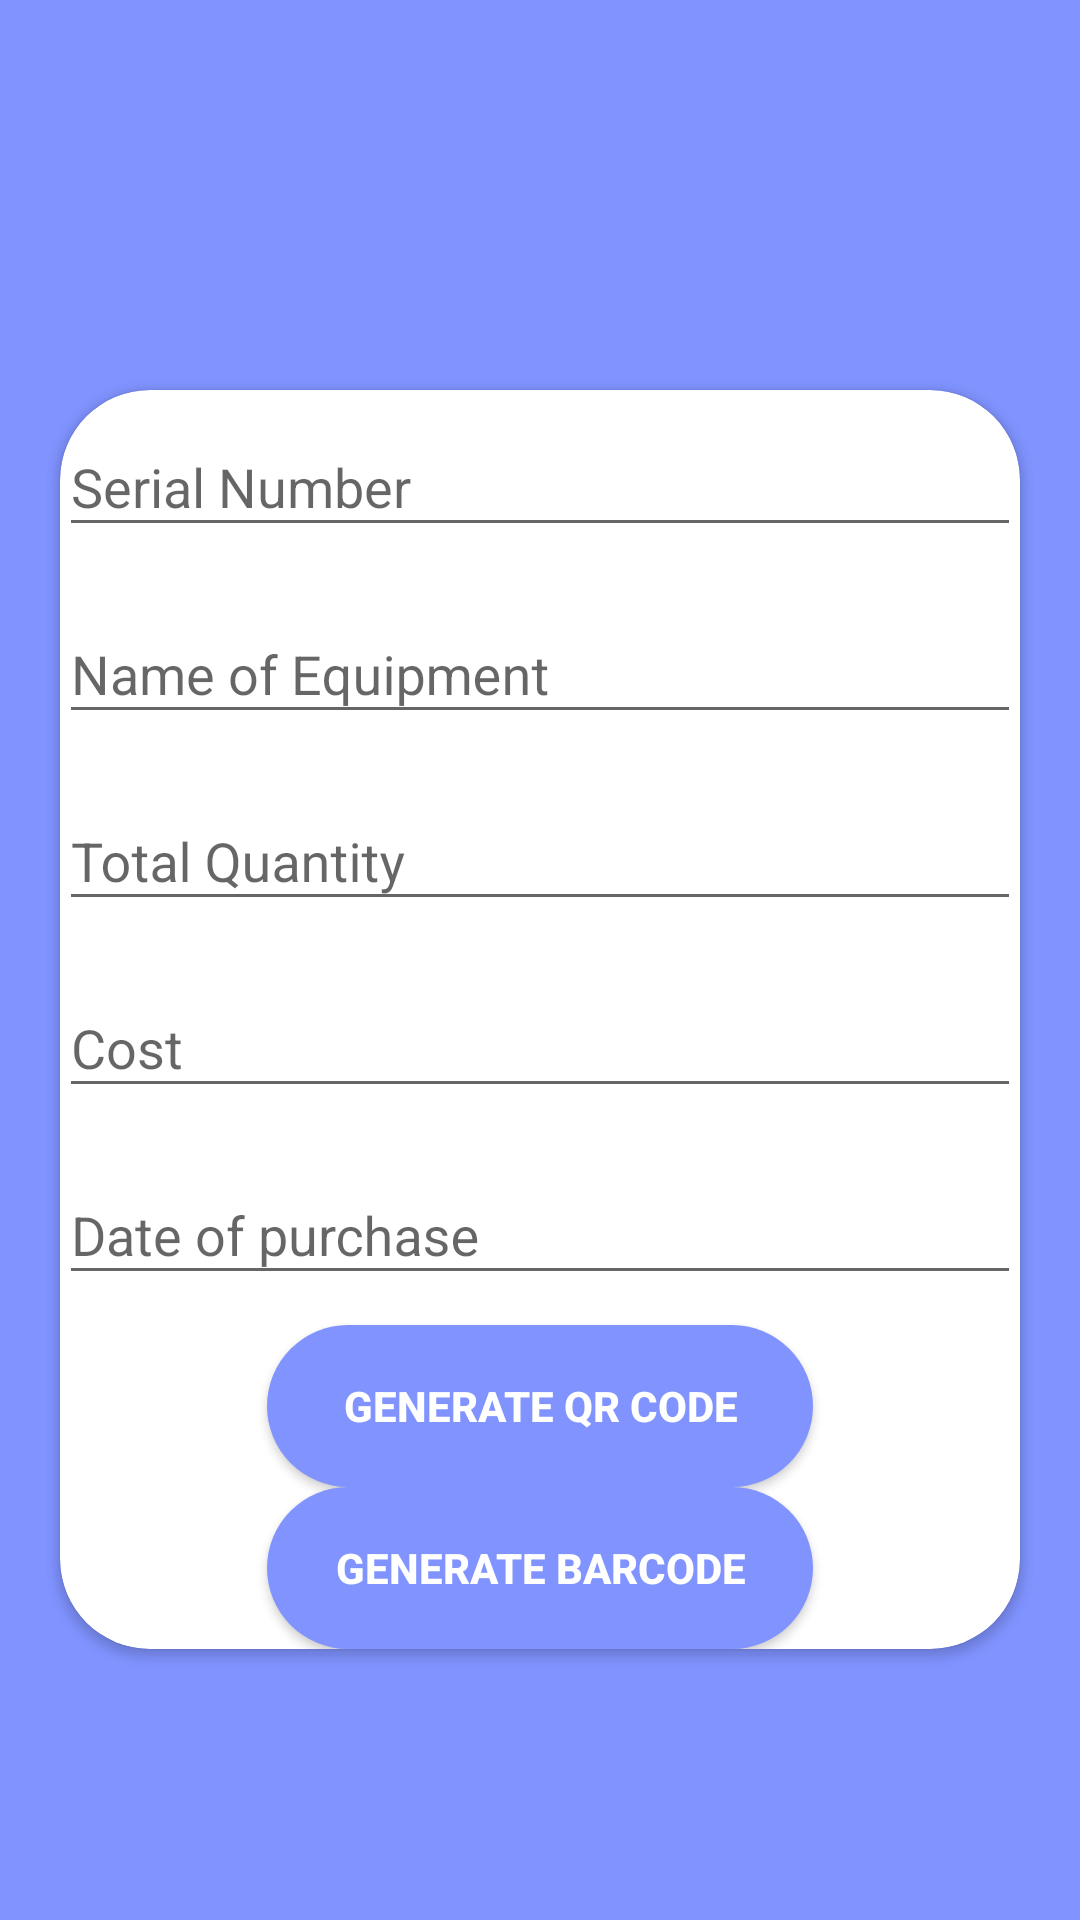

Here is an Android app screen rendered from its layout file. Give the layout XML and the strings, colors and styles it references.
<!-- AndroidManifest.xml: application theme AppTheme -->
<!-- res/layout/activity_furnitutre__facilitation__equipment.xml -->
<?xml version="1.0" encoding="utf-8"?>

<RelativeLayout xmlns:android="http://schemas.android.com/apk/res/android"
    xmlns:app="http://schemas.android.com/apk/res-auto"
    xmlns:tools="http://schemas.android.com/tools"
    android:layout_width="match_parent"
    android:background="#8093ff"
    android:layout_height="match_parent"
    tools:context=".Furnitutre_Facilitation_Equipment">
    <ScrollView
        android:layout_width="match_parent"
        android:layout_height="match_parent">

        <androidx.cardview.widget.CardView
            android:layout_width="match_parent"
            android:layout_height="wrap_content"
            app:cardCornerRadius="30dp"
            android:elevation="5dp"
            android:layout_marginLeft="20dp"
            android:layout_marginRight="20dp"
            android:layout_gravity="center"
            android:layout_marginTop="20dp"
            android:background="#fff">

            <LinearLayout
                style="@style/linearParent"
                android:layout_gravity="center"
                android:padding="@dimen/loginViewsMargin">

                <com.google.android.material.textfield.TextInputLayout
                    android:layout_width="match_parent"
                    android:layout_height="wrap_content">
                    <com.google.android.material.textfield.TextInputEditText
                        android:layout_width="match_parent"
                        android:layout_height="wrap_content"
                        android:layout_marginBottom="10dp"
                        android:hint="Serial Number"
                        android:id="@+id/srno"
                        android:inputType="number"
                        android:maxLength="30"
                        />
                </com.google.android.material.textfield.TextInputLayout>

                <com.google.android.material.textfield.TextInputLayout
                    android:layout_width="match_parent"
                    android:layout_height="wrap_content">
                    <com.google.android.material.textfield.TextInputEditText
                        android:layout_width="match_parent"
                        android:layout_height="wrap_content"
                        android:layout_marginBottom="10dp"
                        android:hint="Name of Equipment"
                        android:id="@+id/ename"
                        android:inputType="text"
                        android:maxLength="30"
                        />
                </com.google.android.material.textfield.TextInputLayout>


                <com.google.android.material.textfield.TextInputLayout
                    android:layout_width="match_parent"
                    android:layout_height="wrap_content">
                    <com.google.android.material.textfield.TextInputEditText
                        android:layout_width="match_parent"
                        android:layout_height="wrap_content"
                        android:layout_marginBottom="10dp"
                        android:hint="Total Quantity"
                        android:id="@+id/qtyp"
                        android:inputType="number"
                        />
                </com.google.android.material.textfield.TextInputLayout>

                <com.google.android.material.textfield.TextInputLayout
                    android:layout_width="match_parent"
                    android:layout_height="wrap_content">
                    <com.google.android.material.textfield.TextInputEditText
                        android:layout_width="match_parent"
                        android:layout_height="wrap_content"
                        android:layout_marginBottom="10dp"
                        android:hint="Cost"
                        android:id="@+id/price"
                        android:inputType="number"
                        />
                </com.google.android.material.textfield.TextInputLayout>

                <com.google.android.material.textfield.TextInputLayout
                    android:layout_width="match_parent"
                    android:layout_height="wrap_content">
                    <com.google.android.material.textfield.TextInputEditText
                        android:layout_width="match_parent"
                        android:layout_height="wrap_content"
                        android:layout_marginBottom="10dp"
                        android:hint="Date of purchase"
                        android:id="@+id/date"
                        />
                </com.google.android.material.textfield.TextInputLayout>

                <Button
                    style="@style/loginButton"
                    android:id="@+id/qr"
                    android:text="Generate QR code"
                    android:layout_gravity="center_horizontal"
                    android:layout_marginTop="@dimen/loginViewsMargin"/>

                <Button
                    style="@style/loginButton"
                    android:id="@+id/br"
                    android:text="Generate Barcode"
                    android:layout_gravity="center_horizontal"
                    android:layout_marginTop="@dimen/loginViewsMargin"/>

            </LinearLayout>

        </androidx.cardview.widget.CardView>

    </ScrollView>
</RelativeLayout>
<!-- resources referenced by this layout -->
<resources>
  <style name="linearParent" parent="parent">
          <item name="android:orientation">vertical</item>
      </style>
  <style name="loginButton" parent="viewParent">
          <item name="android:background">@drawable/login_button_bk</item>
          <item name="android:textColor">@color/whiteTextColor</item>
          <item name="android:textStyle">bold</item>
      </style>
  <style name="AppTheme" parent="Theme.AppCompat.Light.DarkActionBar">
          
          <item name="colorPrimary">@color/colorPrimary</item>
          <item name="colorPrimaryDark">@color/colorPrimaryDark</item>
          <item name="colorAccent">@color/colorAccent</item>
  
  
  
  
  
  
  
  
  
          <item name="scrimBackground">@color/mtrl_scrim_color</item>
          <item name="textAppearanceHeadline1">@style/TextAppearance.MaterialComponents.Headline1</item>
          <item name="textAppearanceHeadline2">@style/TextAppearance.MaterialComponents.Headline2</item>
          <item name="textAppearanceHeadline3">@style/TextAppearance.MaterialComponents.Headline3</item>
          <item name="textAppearanceHeadline4">@style/TextAppearance.MaterialComponents.Headline4</item>
          <item name="textAppearanceHeadline5">@style/TextAppearance.MaterialComponents.Headline5</item>
          <item name="textAppearanceHeadline6">@style/TextAppearance.MaterialComponents.Headline6</item>
          <item name="textAppearanceSubtitle1">@style/TextAppearance.MaterialComponents.Subtitle1</item>
          <item name="textAppearanceSubtitle2">@style/TextAppearance.MaterialComponents.Subtitle2</item>
          <item name="textAppearanceBody1">@style/TextAppearance.MaterialComponents.Body1</item>
          <item name="textAppearanceBody2">@style/TextAppearance.MaterialComponents.Body2</item>
          <item name="textAppearanceCaption">@style/TextAppearance.MaterialComponents.Caption</item>
          <item name="textAppearanceButton">@style/TextAppearance.MaterialComponents.Button</item>
          <item name="textAppearanceOverline">@style/TextAppearance.MaterialComponents.Overline</item>
  
      </style>
  <style name="parent">
          <item name="android:layout_width">match_parent</item>
          <item name="android:layout_height">wrap_content</item>
      </style>
  <style name="viewParent">
          <item name="android:layout_width">wrap_content</item>
          <item name="android:layout_height">wrap_content</item>
      </style>
  <!-- drawable login_button_bk (drawable) -->
  <?xml version="1.0" encoding="utf-8"?>
  
  <shape xmlns:android="http://schemas.android.com/apk/res/android" android:shape="rectangle" >
      <corners
          android:bottomLeftRadius="27dp"
          android:bottomRightRadius="27dp"
          android:topLeftRadius="27dp"
          android:topRightRadius="27dp"
          />
      <solid
          android:color="#8093ff"
          />
      <size
          android:width="182dp"
          android:height="54dp"
          />
  </shape>
  <color name="whiteTextColor">#fff</color>
  <color name="colorPrimary">#313f8c</color>
  <color name="colorPrimaryDark">#3F51B5</color>
  <color name="colorAccent">#242e66</color>
</resources>
